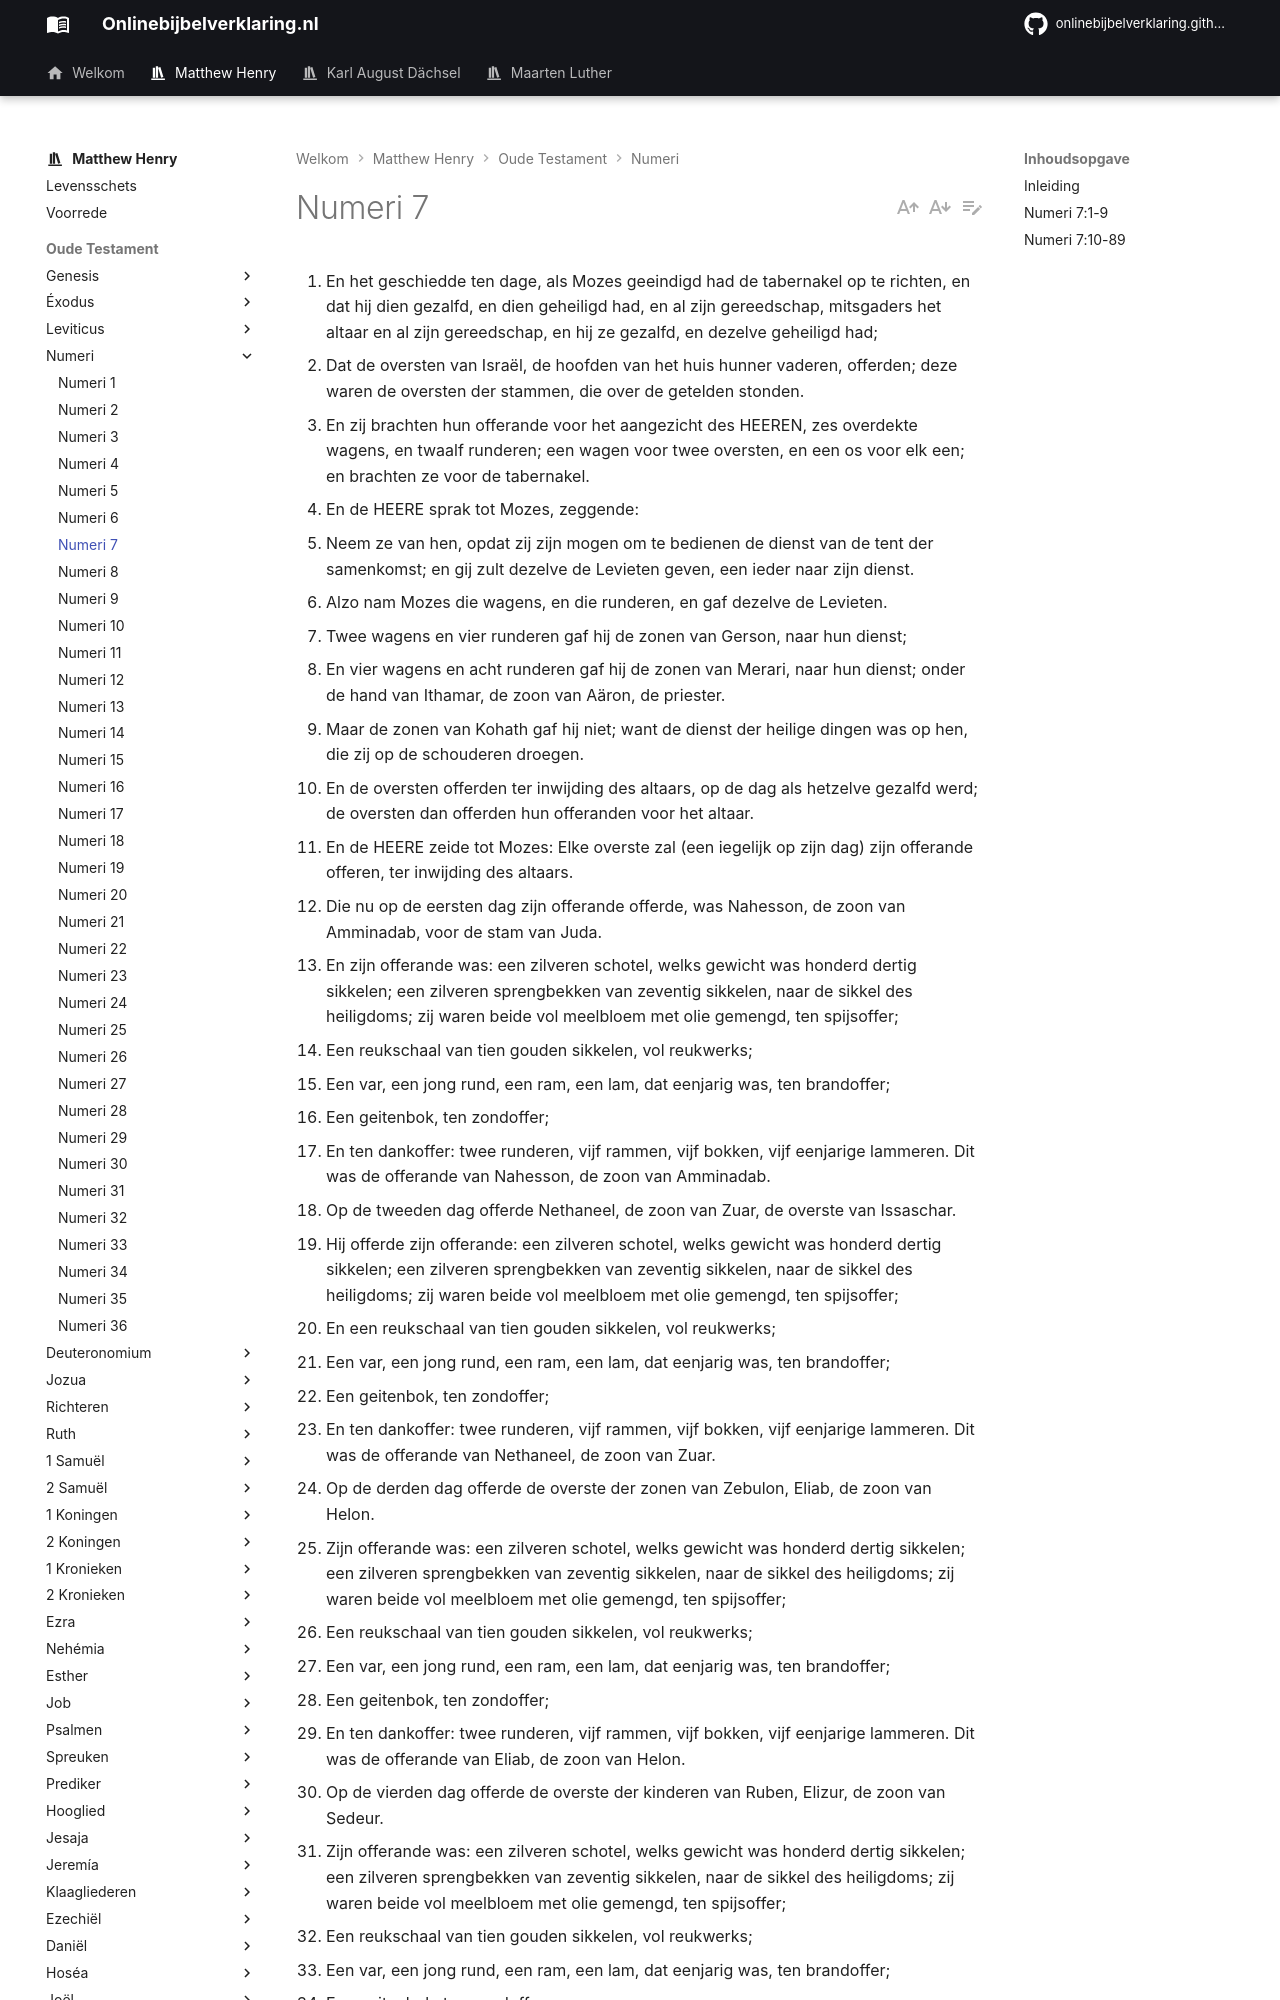

repository: onlinebijbelverklaring/dev-preview · page: matthewhenry/Numeri/Numeri7/index.html · generator: mkdocs

1. En het geschiedde ten dage, als Mozes geeindigd had de tabernakel op te richten, en dat hij dien gezalfd, en dien geheiligd had, en al zijn gereedschap, mitsgaders het altaar en al zijn gereedschap, en hij ze gezalfd, en dezelve geheiligd had; 
2. Dat de oversten van Israël, de hoofden van het huis hunner vaderen, offerden; deze waren de oversten der stammen, die over de getelden stonden. 
3. En zij brachten hun offerande voor het aangezicht des HEEREN, zes overdekte wagens, en twaalf runderen; een wagen voor twee oversten, en een os voor elk een; en brachten ze voor de tabernakel. 
4. En de HEERE sprak tot Mozes, zeggende: 
5. Neem ze van hen, opdat zij zijn mogen om te bedienen de dienst van de tent der samenkomst; en gij zult dezelve de Levieten geven, een ieder naar zijn dienst. 
6. Alzo nam Mozes die wagens, en die runderen, en gaf dezelve de Levieten. 
7. Twee wagens en vier runderen gaf hij de zonen van Gerson, naar hun dienst; 
8. En vier wagens en acht runderen gaf hij de zonen van Merari, naar hun dienst; onder de hand van Ithamar, de zoon van Aäron, de priester. 
9. Maar de zonen van Kohath gaf hij niet; want de dienst der heilige dingen was op hen, die zij op de schouderen droegen. 
10. En de oversten offerden ter inwijding des altaars, op de dag als hetzelve gezalfd werd; de oversten dan offerden hun offeranden voor het altaar. 
11. En de HEERE zeide tot Mozes: Elke overste zal (een iegelijk op zijn dag) zijn offerande offeren, ter inwijding des altaars. 
12. Die nu op de eersten dag zijn offerande offerde, was Nahesson, de zoon van Amminadab, voor de stam van Juda. 
13. En zijn offerande was: een zilveren schotel, welks gewicht was honderd dertig sikkelen; een zilveren sprengbekken van zeventig sikkelen, naar de sikkel des heiligdoms; zij waren beide vol meelbloem met olie gemengd, ten spijsoffer; 
14. Een reukschaal van tien gouden sikkelen, vol reukwerks; 
15. Een var, een jong rund, een ram, een lam, dat eenjarig was, ten brandoffer; 
16. Een geitenbok, ten zondoffer; 
17. En ten dankoffer: twee runderen, vijf rammen, vijf bokken, vijf eenjarige lammeren. Dit was de offerande van Nahesson, de zoon van Amminadab. 
18. Op de tweeden dag offerde Nethaneel, de zoon van Zuar, de overste van Issaschar. 
19. Hij offerde zijn offerande: een zilveren schotel, welks gewicht was honderd dertig sikkelen; een zilveren sprengbekken van zeventig sikkelen, naar de sikkel des heiligdoms; zij waren beide vol meelbloem met olie gemengd, ten spijsoffer; 
20. En een reukschaal van tien gouden sikkelen, vol reukwerks; 
21. Een var, een jong rund, een ram, een lam, dat eenjarig was, ten brandoffer; 
22. Een geitenbok, ten zondoffer; 
23. En ten dankoffer: twee runderen, vijf rammen, vijf bokken, vijf eenjarige lammeren. Dit was de offerande van Nethaneel, de zoon van Zuar. 
24. Op de derden dag offerde de overste der zonen van Zebulon, Eliab, de zoon van Helon. 
25. Zijn offerande was: een zilveren schotel, welks gewicht was honderd dertig sikkelen; een zilveren sprengbekken van zeventig sikkelen, naar de sikkel des heiligdoms; zij waren beide vol meelbloem met olie gemengd, ten spijsoffer; 
26. Een reukschaal van tien gouden sikkelen, vol reukwerks; 
27. Een var, een jong rund, een ram, een lam, dat eenjarig was, ten brandoffer; 
28. Een geitenbok, ten zondoffer; 
29. En ten dankoffer: twee runderen, vijf rammen, vijf bokken, vijf eenjarige lammeren. Dit was de offerande van Eliab, de zoon van Helon. 
30. Op de vierden dag offerde de overste der kinderen van Ruben, Elizur, de zoon van Sedeur. 
31. Zijn offerande was: een zilveren schotel, welks gewicht was honderd dertig sikkelen; een zilveren sprengbekken van zeventig sikkelen, naar de sikkel des heiligdoms; zij waren beide vol meelbloem met olie gemengd, ten spijsoffer; 
32. Een reukschaal van tien gouden sikkelen, vol reukwerks; 
33. Een var, een jong rund, een ram, een lam, dat eenjarig was, ten brandoffer;
34. Een geitenbok, ten zondoffer; 
35. En ten dankoffer: twee runderen, vijf rammen, vijf bokken, vijf eenjarige lammeren. Dit was de offerande van Elizur, de zoon van Sedeur. 
36. Op de vijfden dag offerde de overste der kinderen van Simeon, Selumiel, de zoon van Zurisaddai. 
37. Zijn offerande was: een zilveren schotel, welks gewicht was honderd dertig sikkelen; een zilveren sprengbekken van zeventig sikkelen, naar de sikkel des heiligdoms; zij waren beide vol meelbloem met olie gemengd, ten spijsoffer; 
38. Een reukschaal van tien gouden sikkelen, vol reukwerks; 
39. Een var, een jong rund, een ram, een lam, dat eenjarig was, ten brandoffer; 
40. Een geitenbok, ten zondoffer; 
41. En ten dankoffer: twee runderen, vijf rammen, vijf bokken, vijf eenjarige lammeren. Dit was de offerande van Selumiel, de zoon van Zurisaddai. 
42. Op de zesden dag offerde de overste der kinderen van Gad, Eljasaf, de zoon van Dehuel. 
43. Zijn offerande was: een zilveren schot
